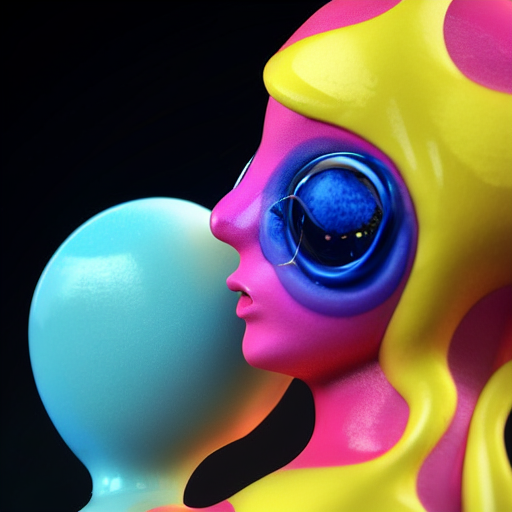
Generation parameters embedded in this image by AUTOMATIC1111 Stable Diffusion web UI or a fork of it (Forge, ...) (PNG 'parameters' text chunk):
modern art, avant garde, render, raytraced, 3d art, sculpture, conceptual art, gooey, liquid simulation, metaball, abstract art, anime girl figurine, anime figure, figurine, pinup, drag queen, drag race, model, runway, behance, modelstation
Negative prompt: low quality, thumbnail, watermark, ugly, fat
Steps: 150, Sampler: Euler a, CFG scale: 7, Seed: 510860852, Size: 512x512, Model hash: e1441589a6, Model: v1-5-pruned, Version: v1.3.1